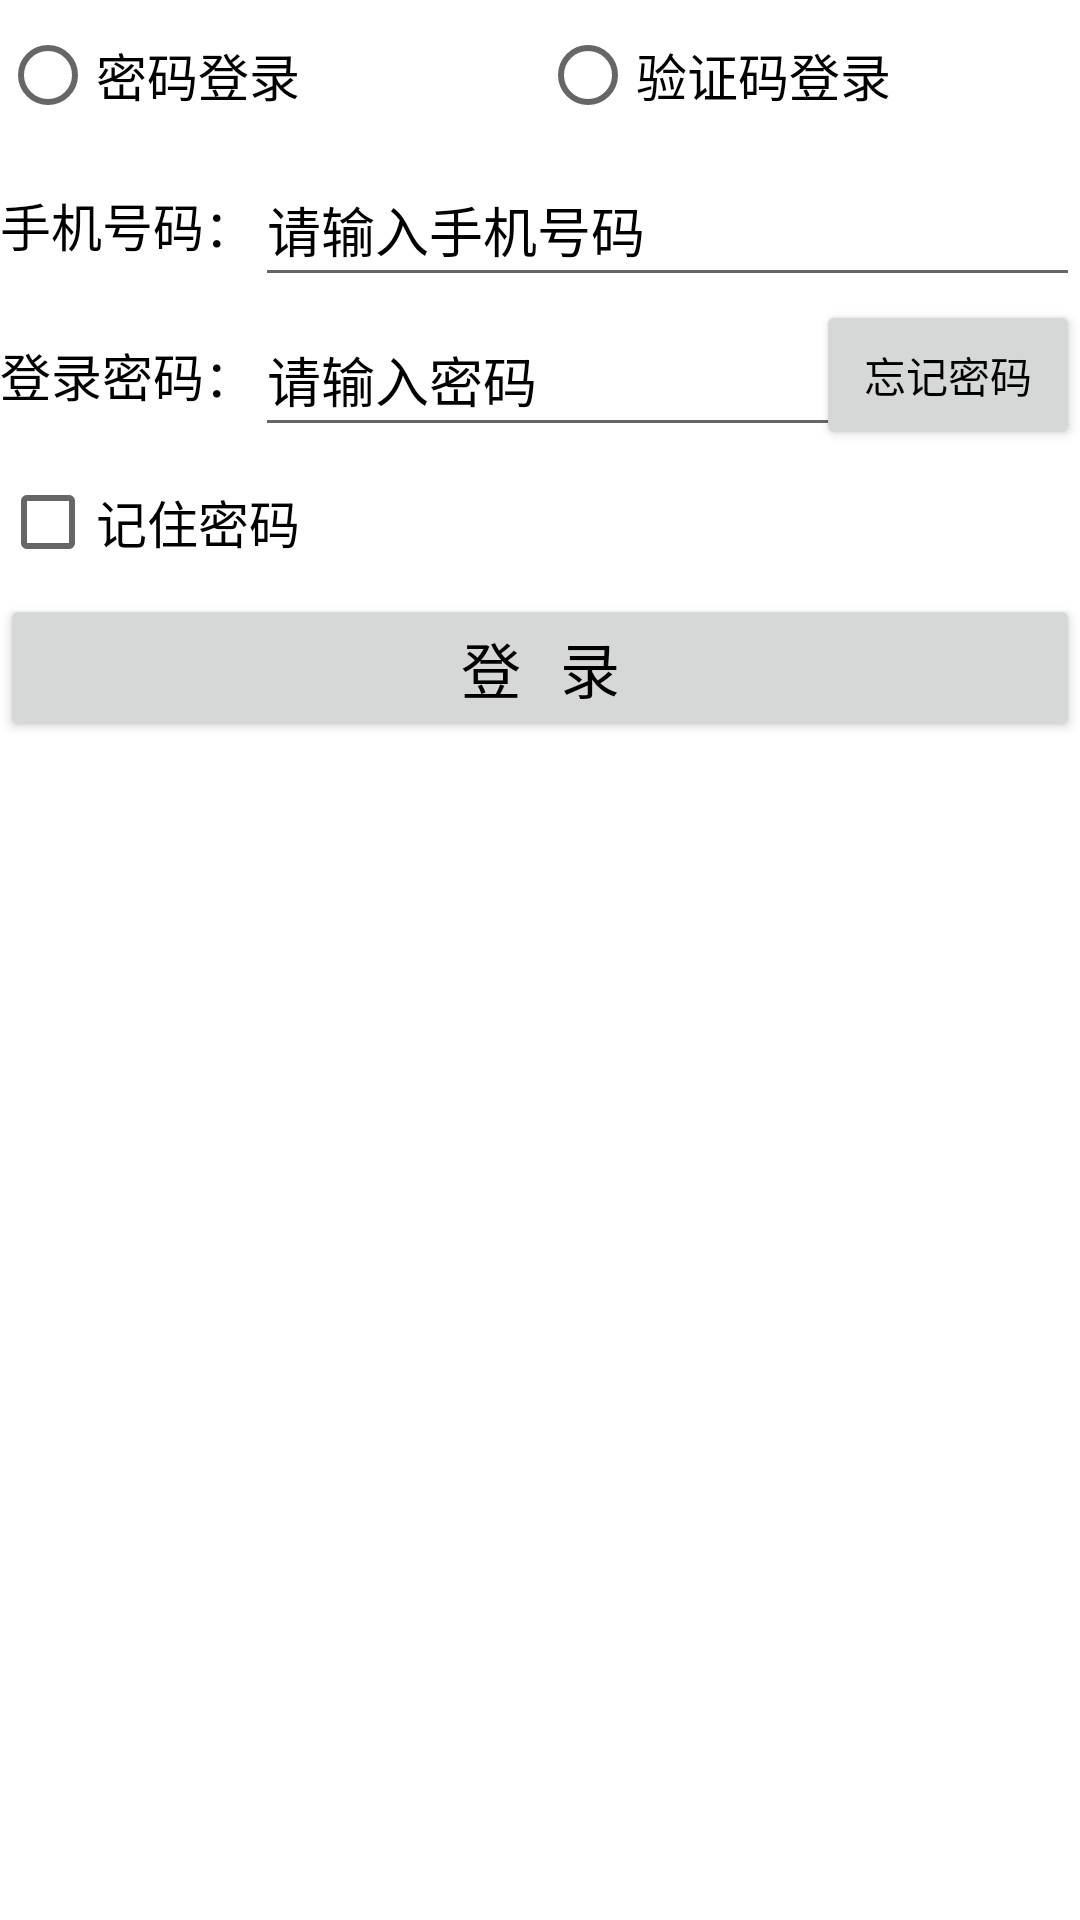

Produce the Android XML layout that renders to this screen, including the resource entries it uses.
<!-- AndroidManifest.xml: application theme Theme.Demo1 -->
<!-- res/layout/activity_login_main.xml -->
<?xml version="1.0" encoding="utf-8"?>
<LinearLayout xmlns:android="http://schemas.android.com/apk/res/android"

    android:id="@+id/main"
    android:layout_width="match_parent"
    android:layout_height="match_parent"
   android:orientation="vertical">
    <RadioGroup
        android:id="@+id/rb_login"
        android:layout_width="match_parent"
        android:layout_height="@dimen/item_layout_height"
        android:orientation="horizontal">
        <RadioButton
            android:id="@+id/rb_password"
            android:layout_width="0dp"
            android:layout_weight="1"
            android:layout_height="match_parent"
            android:text="@string/login_by_password"
            android:textSize="@dimen/common_font_size"/>
        <RadioButton
            android:id="@+id/rb_verifycode"
            android:layout_width="0dp"
            android:layout_weight="1"
            android:layout_height="match_parent"
            android:text="@string/login_by_verifycode"
            android:textSize="@dimen/common_font_size"/>


    </RadioGroup>
    <LinearLayout
        android:layout_width="match_parent"
        android:layout_height="@dimen/item_layout_height"
        android:orientation="horizontal">
        <TextView
            android:layout_width="wrap_content"
            android:layout_height="match_parent"
            android:text="@string/phone_number"
            android:textColor="@color/black"
            android:gravity="center"
            android:textSize="@dimen/common_font_size"/>

        <EditText
            android:id="@+id/et_phone"
            android:layout_width="0dp"
            android:layout_height="match_parent"
            android:layout_marginTop="1dp"
            android:layout_marginBottom="1dp"
            android:layout_weight="1"
            android:hint="@string/input_phone_number"
            android:maxLength="11"
            android:textColor="@color/black"
            android:textColorHint="@color/black" />


    </LinearLayout>
    <LinearLayout
        android:layout_width="match_parent"
        android:layout_height="@dimen/item_layout_height"
        android:orientation="horizontal"
        >
        <TextView
            android:id="@+id/tv_password"
            android:layout_width="wrap_content"
            android:layout_height="match_parent"
            android:text="@string/login_password"
            android:textColor="@color/black"
            android:gravity="center"
            android:textSize="@dimen/common_font_size"/>
        <RelativeLayout
            android:layout_width="0dp"
            android:layout_height="match_parent"
            android:layout_weight="1">
            <EditText
                android:id="@+id/et_password"
                android:layout_width="match_parent"
                android:layout_height="match_parent"
                android:layout_marginTop="1dp"
                android:layout_marginBottom="1dp"
                android:layout_weight="1"
                android:hint="@string/input_password"
                android:inputType="numberPassword"
                android:maxLength="11"
                android:textColor="@color/black"
                android:textColorHint="@color/black" />
            <Button
                android:id="@+id/btn_forget"
                android:layout_width="wrap_content"
                android:layout_height="match_parent"
                android:layout_alignParentEnd="true"
                android:text="@string/forget_password"
                android:textColor="@color/black"
                android:textColorHint="@color/black" />
        </RelativeLayout>

    </LinearLayout>
    <CheckBox
        android:id="@+id/ck_remember"
        android:layout_width="match_parent"
        android:layout_height="wrap_content"
        android:text="@string/remember_password"
        android:textColor="@color/black"
        android:textSize="@dimen/common_font_size"/>
    <Button
        android:id="@+id/btn_login"
        android:layout_width="match_parent"
        android:layout_height="wrap_content"
        android:text="@string/login"
        android:textColor="@color/black"
        android:textSize="@dimen/button_font_size"/>

</LinearLayout>
<!-- resources referenced by this layout -->
<resources>
  <dimen name="button_font_size">20sp</dimen>
  <dimen name="common_font_size">17sp</dimen>
  <dimen name="item_layout_height">50dp</dimen>
  <string name="forget_password">忘记密码</string>
  <string name="input_password">请输入密码</string>
  <string name="input_phone_number">请输入手机号码</string>
  <string name="login">登   录</string>
  <string name="login_by_password">密码登录</string>
  <string name="login_by_verifycode">验证码登录</string>
  <string name="login_password">登录密码：</string>
  <string name="phone_number">手机号码：</string>
  <string name="remember_password">记住密码</string>
  <style name="Theme.Demo1" parent="Theme.MaterialComponents.DayNight.DarkActionBar">
          
          <item name="colorPrimary">@color/purple_500</item>
          <item name="colorPrimaryVariant">@color/purple_700</item>
          <item name="colorOnPrimary">@color/white</item>
          
          <item name="colorSecondary">@color/teal_200</item>
          <item name="colorSecondaryVariant">@color/teal_700</item>
          <item name="colorOnSecondary">@color/black</item>
          
          <item name="android:statusBarColor">?attr/colorPrimaryVariant</item>
          
      </style>
  <!-- not gathered from this repository: default colours our renderer supplied (Android Studio template values) -->
  <color name="purple_500">#FF6200EE</color>
  <color name="purple_700">#FF3700B3</color>
  <color name="teal_200">#FF03DAC5</color>
  <color name="teal_700">#FF018786</color>
  <color name="black">#FF000000</color>
  <color name="white">#FFFFFFFF</color>
</resources>
